Run: headless pygame with SDL's dummy video driver; simulated clock (each Clock.tick advances the game by its frame time, no real sleeping); random seed 0; keys injected as events and as key.get_pressed() state; no mouse input.
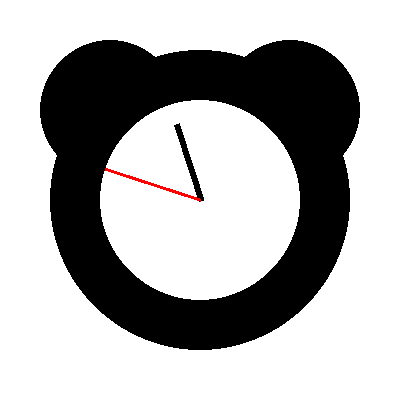
Frame 1 of 4 · flips 1–60 · no input
Frame 2 of 4 · flips 61–180 · tapped SPACE, RETURN · held RIGHT (→), D · screen unchanged from frame 1, image omitted
Frame 3 of 4 · flips 181–300 · held DOWN (↓), S · screen unchanged from frame 2, image omitted
Frame 4 of 4 · flips 301–420 · held LEFT (←), A, UP (↑), W · screen unchanged from frame 3, image omitted

The pygame program that drew these frames:

import pygame
import time
import math
from datetime import datetime

pygame.init()

width, height = 400, 400
screen = pygame.display.set_mode((width, height))
pygame.display.set_caption("Mickey Mouse Clock")

BLACK = (0, 0, 0)
WHITE = (255, 255, 255)
RED = (255, 0, 0)

def create_mickey():
    mickey = pygame.Surface((width, height), pygame.SRCALPHA)
    
    pygame.draw.circle(mickey, BLACK, (width//2, height//2), 150)
    
    pygame.draw.circle(mickey, BLACK, (width//2 - 90, height//2 - 90), 70)
    pygame.draw.circle(mickey, BLACK, (width//2 + 90, height//2 - 90), 70)
    
    pygame.draw.circle(mickey, WHITE, (width//2, height//2), 100)
    
    return mickey

def create_hand(length, thickness, color):
    hand = pygame.Surface((length*2, length*2), pygame.SRCALPHA)
    pygame.draw.line(hand, color, (length, length), (length, length - length), thickness)
    return hand

mickey = create_mickey()
minute_hand = create_hand(80, 6, BLACK)
second_hand = create_hand(100, 3, RED)

clock = pygame.time.Clock()
running = True

while running:
    for event in pygame.event.get():
        if event.type == pygame.QUIT:
            running = False
    
    now = datetime.now()
    minutes = now.minute
    seconds = now.second
    
    minute_angle = -math.radians((minutes / 60) * 360 + 90)
    second_angle = -math.radians((seconds / 60) * 360 + 90)
    
    screen.fill(WHITE)
    
    screen.blit(mickey, (0, 0))
    
    rotated_minute = pygame.transform.rotate(minute_hand, math.degrees(minute_angle))
    minute_rect = rotated_minute.get_rect(center=(width//2, height//2))
    screen.blit(rotated_minute, minute_rect.topleft)
    
    rotated_second = pygame.transform.rotate(second_hand, math.degrees(second_angle))
    second_rect = rotated_second.get_rect(center=(width//2, height//2))
    screen.blit(rotated_second, second_rect.topleft)
    
    pygame.display.flip()
    
    clock.tick(30)

pygame.quit()
